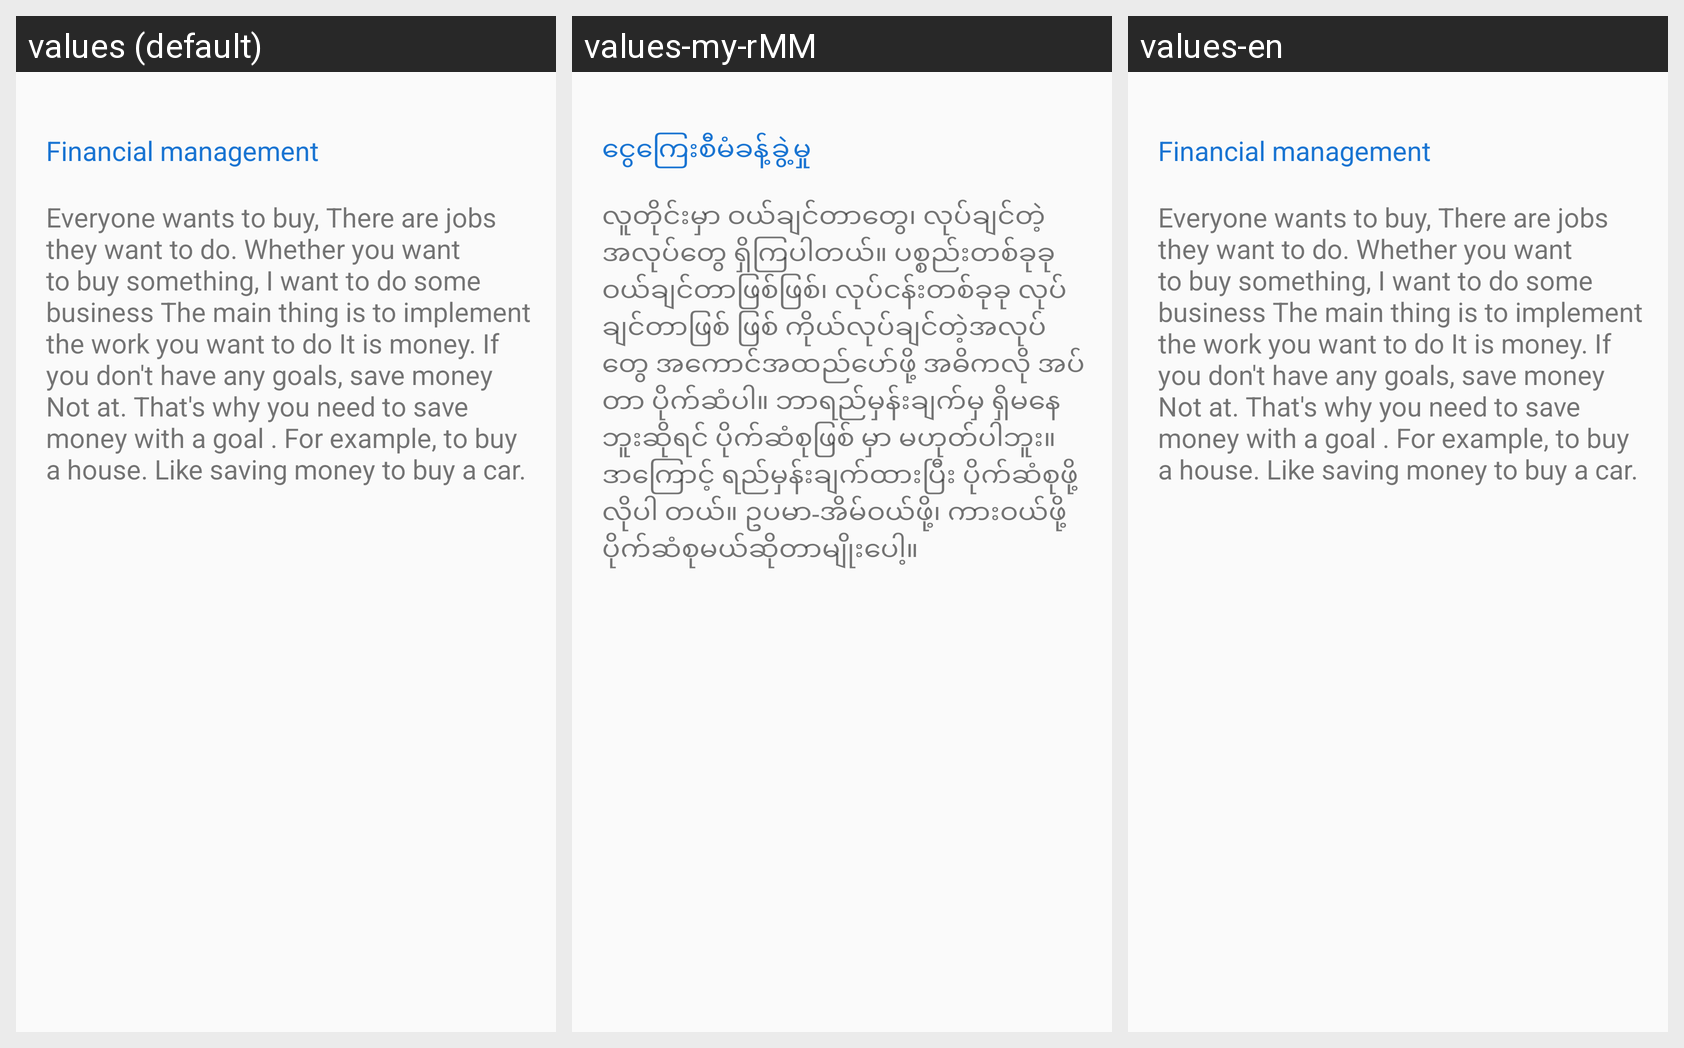

The same Android screen rendered under several of its app's locales, left to right. List the strings drawn on it with the default value and each locale's translation.
Android screen res/layout/activity_financial_management.xml rendered under 3 locales, left to right: values (default), values-my-rMM, values-en. Device: Nexus 5 (rendered at 1080×1920; each locale shown at half size, 540×960, under a caption strip naming it); theme Theme.Maketing_App.
Strings drawn on this screen, with the default value and each locale's value (text and hints the layout hard-codes, and strings that could not be matched under every locale, appear in the picture but are not listed):

FM_text1
  values: Financial management
  values-my-rMM: ငွေကြေးစီမံခန့်ခွဲ့မှု
  values-en: Financial management

FM_text2
  values: Everyone wants to buy, There are jobs they want to do. Whether you want to buy something, I want to do some business The main thing is to implement the work you want to do It is money. If you don't have any goals, save money Not at. That's why you need to save money with a goal . For example, to buy a house. Like saving money to buy a car.
  values-my-rMM: လူတိုင်းမှာ ဝယ်ချင်တာတွေ၊ လုပ်ချင်တဲ့အလုပ်တွေ ရှိကြပါတယ်။ ပစ္စည်းတစ်ခုခု ဝယ်ချင်တာဖြစ်ဖြစ်၊ လုပ်ငန်းတစ်ခုခု လုပ်ချင်တာဖြစ် ဖြစ် ကိုယ်လုပ်ချင်တဲ့အလုပ်တွေ အကောင်အထည်ပော်ဖို့ အဓိကလို အပ်တာ ပိုက်ဆံပါ။ ဘာရည်မှန်းချက်မှ ရှိမနေဘူးဆိုရင် ပိုက်ဆံစုဖြစ် မှာ မဟုတ်ပါဘူး။ ဒာကြောင့် ရည်မှန်းချက်ထားပြီး ပိုက်ဆံစုဖို့လိုပါ တယ်။ ဥပမာ-အိမ်ဝယ်ဖို့၊ ကားဝယ်ဖို့ ပိုက်ဆံစုမယ်ဆိုတာမျိုးပေါ့။
  values-en: Everyone wants to buy, There are jobs they want to do. Whether you want to buy something, I want to do some business The main thing is to implement the work you want to do It is money. If you don't have any goals, save money Not at. That's why you need to save money with a goal . For example, to buy a house. Like saving money to buy a car.
